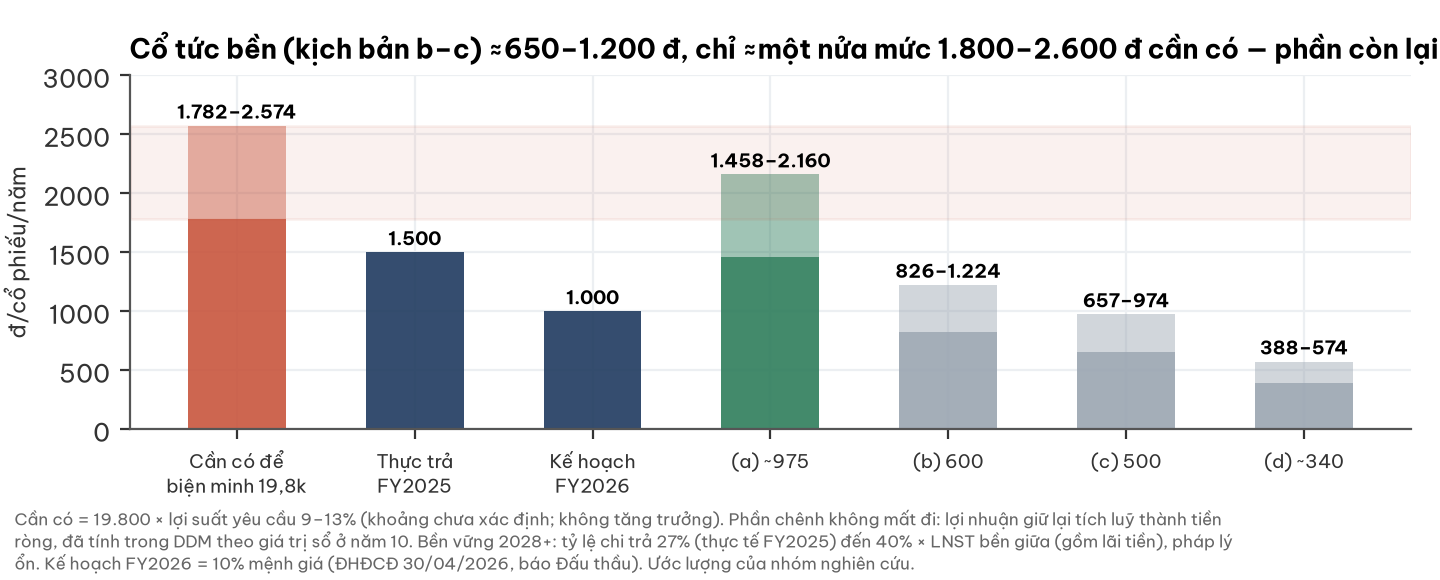

Source data for this figure (header and first rows):
muc, thap, cao
Cần có để biện minh 19,8k, 1782, 2574
Thực trả FY2025, 1500, 1500
Kế hoạch FY2026, 1000, 1000
(a) ~975, 1458, 2160
(b) 600, 826, 1224
(c) 500, 657, 974
(d) ~340, 388, 574
